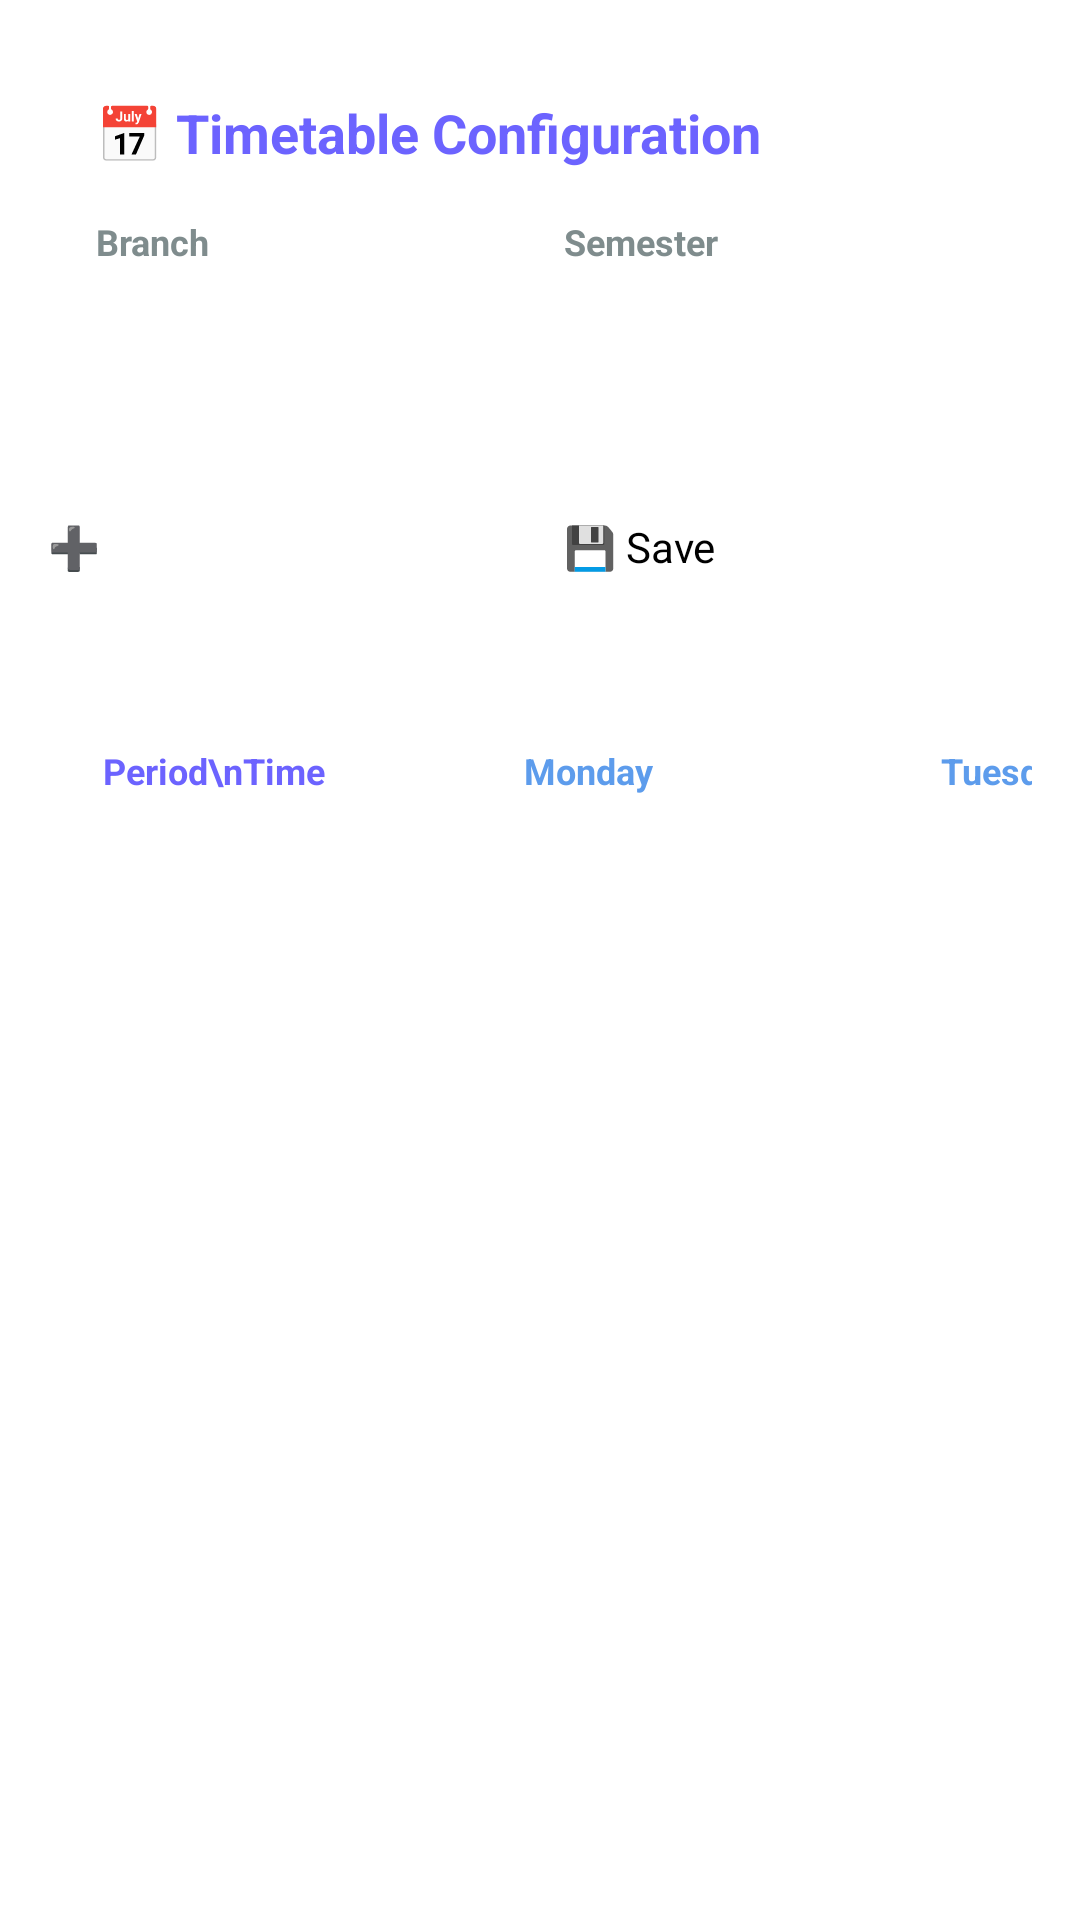

Android layout source for this screen:
<!-- AndroidManifest.xml: activity theme Theme.TimerApp -->
<!-- res/layout/fragment_timetable_table.xml -->
<?xml version="1.0" encoding="utf-8"?>
<ScrollView xmlns:android="http://schemas.android.com/apk/res/android"
    xmlns:app="http://schemas.android.com/apk/res-auto"
    android:layout_width="match_parent"
    android:layout_height="match_parent"
    android:background="?android:attr/colorBackground"
    android:fillViewport="true"
    android:scrollbars="vertical">

<LinearLayout
    android:layout_width="match_parent"
    android:layout_height="wrap_content"
    android:orientation="vertical">

    
    <androidx.cardview.widget.CardView
        android:layout_width="match_parent"
        android:layout_height="wrap_content"
        android:layout_margin="16dp"
        app:cardElevation="4dp"
        app:cardCornerRadius="12dp"
        app:cardBackgroundColor="@color/card">

        <LinearLayout
            android:layout_width="match_parent"
            android:layout_height="wrap_content"
            android:orientation="vertical"
            android:padding="16dp">

            <TextView
                android:layout_width="wrap_content"
                android:layout_height="wrap_content"
                android:text="📅 Timetable Configuration"
                android:textSize="18sp"
                android:textStyle="bold"
                android:textColor="@color/primary"
                android:layout_marginBottom="16dp" />

            <LinearLayout
                android:layout_width="match_parent"
                android:layout_height="wrap_content"
                android:orientation="horizontal"
                android:gravity="center_vertical">

                
                <LinearLayout
                    android:layout_width="0dp"
                    android:layout_height="wrap_content"
                    android:layout_weight="1"
                    android:orientation="vertical"
                    android:layout_marginEnd="8dp">

                    <TextView
                        android:layout_width="wrap_content"
                        android:layout_height="wrap_content"
                        android:text="Branch"
                        android:textStyle="bold"
                        android:textSize="12sp"
                        android:textColor="@color/text_secondary"
                        android:layout_marginBottom="4dp" />

                    <Spinner
                        android:id="@+id/tableBranchSpinner"
                        android:layout_width="match_parent"
                        android:layout_height="48dp"
                        android:background="@color/surface"
                        android:padding="12dp"
                        android:popupBackground="@color/surface" />

                </LinearLayout>

                
                <LinearLayout
                    android:layout_width="0dp"
                    android:layout_height="wrap_content"
                    android:layout_weight="1"
                    android:orientation="vertical"
                    android:layout_marginStart="8dp">

                    <TextView
                        android:layout_width="wrap_content"
                        android:layout_height="wrap_content"
                        android:text="Semester"
                        android:textStyle="bold"
                        android:textSize="12sp"
                        android:textColor="@color/text_secondary"
                        android:layout_marginBottom="4dp" />

                    <Spinner
                        android:id="@+id/tableSemesterSpinner"
                        android:layout_width="match_parent"
                        android:layout_height="48dp"
                        android:background="@color/surface"
                        android:padding="12dp"
                        android:popupBackground="@color/surface" />

                </LinearLayout>

            </LinearLayout>

        </LinearLayout>

    </androidx.cardview.widget.CardView>

    
    <LinearLayout
        android:layout_width="match_parent"
        android:layout_height="wrap_content"
        android:orientation="horizontal"
        android:layout_marginStart="16dp"
        android:layout_marginEnd="16dp"
        android:layout_marginBottom="16dp"
        android:gravity="center">

        <Button
            android:id="@+id/addPeriodButton"
            style="@style/Button.LetsBunk"
            android:layout_width="0dp"
            android:layout_height="48dp"
            android:layout_weight="1"
            android:layout_marginEnd="8dp"
            android:text="➕ Add Period"
            android:textSize="14sp" />

        <Button
            android:id="@+id/saveTimetableButton"
            style="@style/Button.LetsBunk.Success"
            android:layout_width="0dp"
            android:layout_height="48dp"
            android:layout_weight="1"
            android:layout_marginStart="8dp"
            android:text="💾 Save"
            android:textSize="14sp" />

    </LinearLayout>

    
    <LinearLayout
        android:layout_width="match_parent"
        android:layout_height="wrap_content"
        android:orientation="horizontal"
        android:background="@color/surface"
        android:layout_marginStart="16dp"
        android:layout_marginEnd="16dp"
        android:layout_marginBottom="8dp"
        android:elevation="2dp">

        
        <TextView
            android:layout_width="110dp"
            android:layout_height="wrap_content"
            android:text="Period\nTime"
            android:textStyle="bold"
            android:textSize="12sp"
            android:gravity="center"
            android:textColor="@color/primary"
            android:padding="12dp" />

        
        <HorizontalScrollView
            android:id="@+id/headerScrollView"
            android:layout_width="0dp"
            android:layout_height="wrap_content"
            android:layout_weight="1"
            android:scrollbars="none">

            <LinearLayout
                android:layout_width="wrap_content"
                android:layout_height="wrap_content"
                android:orientation="horizontal">

                <TextView
                    android:layout_width="140dp"
                    android:layout_height="wrap_content"
                    android:text="Monday"
                    android:textStyle="bold"
                    android:textSize="12sp"
                    android:gravity="center"
                    android:textColor="#5D9CEC"
                    android:padding="12dp" />

                <TextView
                    android:layout_width="140dp"
                    android:layout_height="wrap_content"
                    android:text="Tuesday"
                    android:textStyle="bold"
                    android:textSize="12sp"
                    android:gravity="center"
                    android:textColor="#5D9CEC"
                    android:padding="12dp" />

                <TextView
                    android:layout_width="140dp"
                    android:layout_height="wrap_content"
                    android:text="Wednesday"
                    android:textStyle="bold"
                    android:textSize="12sp"
                    android:gravity="center"
                    android:textColor="#5D9CEC"
                    android:padding="12dp" />

                <TextView
                    android:layout_width="140dp"
                    android:layout_height="wrap_content"
                    android:text="Thursday"
                    android:textStyle="bold"
                    android:textSize="12sp"
                    android:gravity="center"
                    android:textColor="#5D9CEC"
                    android:padding="12dp" />

                <TextView
                    android:layout_width="140dp"
                    android:layout_height="wrap_content"
                    android:text="Friday"
                    android:textStyle="bold"
                    android:textSize="12sp"
                    android:gravity="center"
                    android:textColor="#5D9CEC"
                    android:padding="12dp" />

                <TextView
                    android:layout_width="140dp"
                    android:layout_height="wrap_content"
                    android:text="Saturday"
                    android:textStyle="bold"
                    android:textSize="12sp"
                    android:gravity="center"
                    android:textColor="#5D9CEC"
                    android:padding="12dp" />

            </LinearLayout>

        </HorizontalScrollView>

    </LinearLayout>

    
    <androidx.recyclerview.widget.RecyclerView
        android:id="@+id/timetableRowsRecyclerView"
        android:layout_width="match_parent"
        android:layout_height="wrap_content"
        android:layout_marginStart="16dp"
        android:layout_marginEnd="16dp"
        android:scrollbars="none"
        android:clipToPadding="false"
        android:paddingBottom="16dp"
        android:nestedScrollingEnabled="false" />

    
    <androidx.cardview.widget.CardView
        android:id="@+id/emptyStateLayout"
        android:layout_width="match_parent"
        android:layout_height="wrap_content"
        android:layout_margin="16dp"
        android:visibility="gone"
        app:cardElevation="8dp"
        app:cardCornerRadius="12dp"
        app:cardBackgroundColor="#1E1E1E">

        <LinearLayout
            android:layout_width="match_parent"
            android:layout_height="match_parent"
            android:orientation="vertical"
            android:gravity="center"
            android:padding="32dp">

            <TextView
                android:layout_width="wrap_content"
                android:layout_height="wrap_content"
                android:text="📅"
                android:textSize="64sp"
                android:layout_marginBottom="16dp" />

            <TextView
                android:layout_width="wrap_content"
                android:layout_height="wrap_content"
                android:text="No timetable available"
                android:textSize="18sp"
                android:textStyle="bold"
                android:textColor="#E0E0E0"
                android:layout_marginBottom="8dp" />

            <TextView
                android:layout_width="wrap_content"
                android:layout_height="wrap_content"
                android:text="Add periods to create a timetable"
                android:textSize="14sp"
                android:textColor="#A0A0A0"
                android:gravity="center" />

        </LinearLayout>

    </androidx.cardview.widget.CardView>

</LinearLayout>

</ScrollView>
<!-- resources referenced by this layout -->
<resources>
  <color name="card">#FFFFFF</color>
  <color name="primary">#6C63FF</color>
  <color name="surface">#FFFFFF</color>
  <color name="text_secondary">#7F8C8D</color>
  <style name="Button.LetsBunk" parent="Widget.MaterialComponents.Button">
          <item name="android:textColor">@android:color/white</item>
          <item name="backgroundTint">@color/primary</item>
          <item name="cornerRadius">8dp</item>
          <item name="android:textAllCaps">false</item>
          <item name="android:fontFamily">sans-serif-medium</item>
      </style>
  <style name="Button.LetsBunk.Success">
          <item name="backgroundTint">@color/success</item>
      </style>
  <color name="success">#48C774</color>
</resources>
